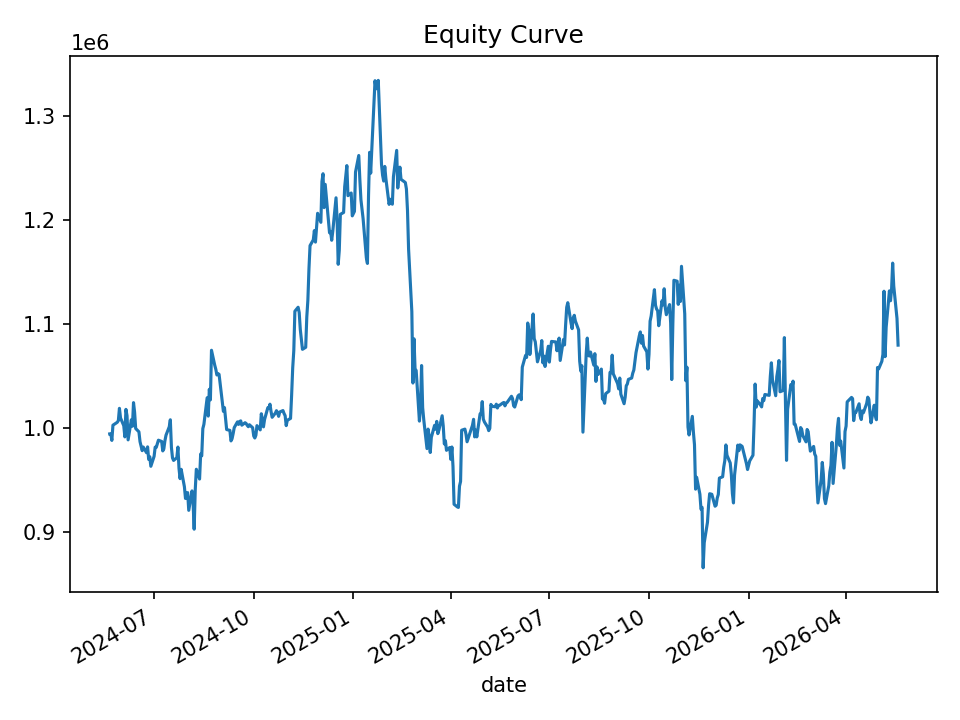

The file beside this chart, header and first rows:
date, equity, cash_realized, open_positions, gross_exposure, exposure_pct
2024-05-21, 994684, 1000000, 2, 99749, 0.1003
2024-05-22, 994827, 993809, 2, 99432, 0.09995
2024-05-23, 988416, 993809, 6, 297115, 0.3006
2024-05-24, 1003037, 990452, 8, 397285, 0.3961
2024-05-28, 1005829, 989641, 8, 397712, 0.3954
2024-05-29, 1007475, 986113, 9, 447934, 0.4446
2024-05-30, 1019242, 986113, 12, 600851, 0.5895
2024-05-31, 1009977, 982096, 10, 500485, 0.4955
2024-06-03, 1002564, 980868, 11, 551290, 0.5499
2024-06-04, 991795, 977112, 13, 649645, 0.655
2024-06-05, 1018245, 979235, 19, 954535, 0.9374
2024-06-06, 1012178, 976682, 20, 1005820, 0.9937
2024-06-07, 988928, 959399, 14, 702784, 0.7107
2024-06-10, 1008281, 958627, 13, 653358, 0.648
2024-06-11, 1001981, 957722, 13, 652549, 0.6513
2024-06-12, 1024718, 960124, 13, 653380, 0.6376
2024-06-13, 1015575, 957302, 12, 603064, 0.5938
2024-06-14, 999858, 955450, 12, 602308, 0.6024
2024-06-17, 996653, 950832, 11, 550100, 0.5519
2024-06-18, 987249, 969342, 12, 595431, 0.6031
2024-06-20, 978581, 965016, 13, 641257, 0.6553
2024-06-21, 982038, 963067, 14, 689256, 0.7019
2024-06-24, 976634, 960802, 14, 688782, 0.7053
2024-06-25, 982217, 963519, 17, 834781, 0.8499
2024-06-26, 970166, 959874, 12, 587894, 0.606
2024-06-27, 972737, 958586, 15, 733999, 0.7546
2024-06-28, 963553, 953403, 12, 585697, 0.6079
2024-07-01, 973096, 950405, 12, 584897, 0.6011
2024-07-02, 981937, 945194, 10, 487118, 0.4961
2024-07-03, 981709, 944916, 10, 487573, 0.4967
2024-07-05, 988622, 942755, 11, 537878, 0.5441
2024-07-08, 987423, 941901, 11, 538278, 0.5451
2024-07-09, 978331, 941306, 12, 586874, 0.5999
2024-07-10, 980293, 939414, 12, 586964, 0.5988
2024-07-11, 988124, 943145, 13, 637374, 0.645
2024-07-12, 993414, 937462, 14, 687831, 0.6924
2024-07-15, 1001470, 938864, 12, 589515, 0.5886
2024-07-16, 1008252, 948614, 13, 641301, 0.6361
2024-07-17, 981707, 946588, 8, 393356, 0.4007
2024-07-18, 971611, 948065, 9, 440707, 0.4536
2024-07-19, 969181, 950229, 8, 391165, 0.4036
2024-07-22, 971828, 948803, 9, 440196, 0.453
2024-07-23, 982027, 943984, 8, 391773, 0.3989
2024-07-24, 961486, 949064, 6, 294061, 0.3058
2024-07-25, 951685, 946842, 6, 288773, 0.3034
2024-07-26, 960647, 947979, 7, 336130, 0.3499
2024-07-29, 943865, 939342, 6, 287008, 0.3041
2024-07-30, 932623, 930905, 6, 285450, 0.3061
2024-07-31, 937859, 917604, 7, 330766, 0.3527
2024-08-01, 938227, 917604, 8, 377689, 0.4026
2024-08-02, 921225, 914236, 6, 279881, 0.3038
2024-08-05, 939897, 895061, 16, 738982, 0.7862
2024-08-06, 928922, 884551, 31, 1432697, 1.542
2024-08-07, 903094, 870184, 32, 1475887, 1.634
2024-08-08, 940973, 867081, 32, 1476905, 1.57
2024-08-09, 960704, 867081, 32, 1476905, 1.537
2024-08-12, 951295, 866323, 31, 1430671, 1.504
2024-08-13, 975366, 864693, 30, 1385261, 1.42
2024-08-14, 973593, 866331, 29, 1338734, 1.375
2024-08-15, 999756, 866331, 29, 1338734, 1.339
... 440 more rows
